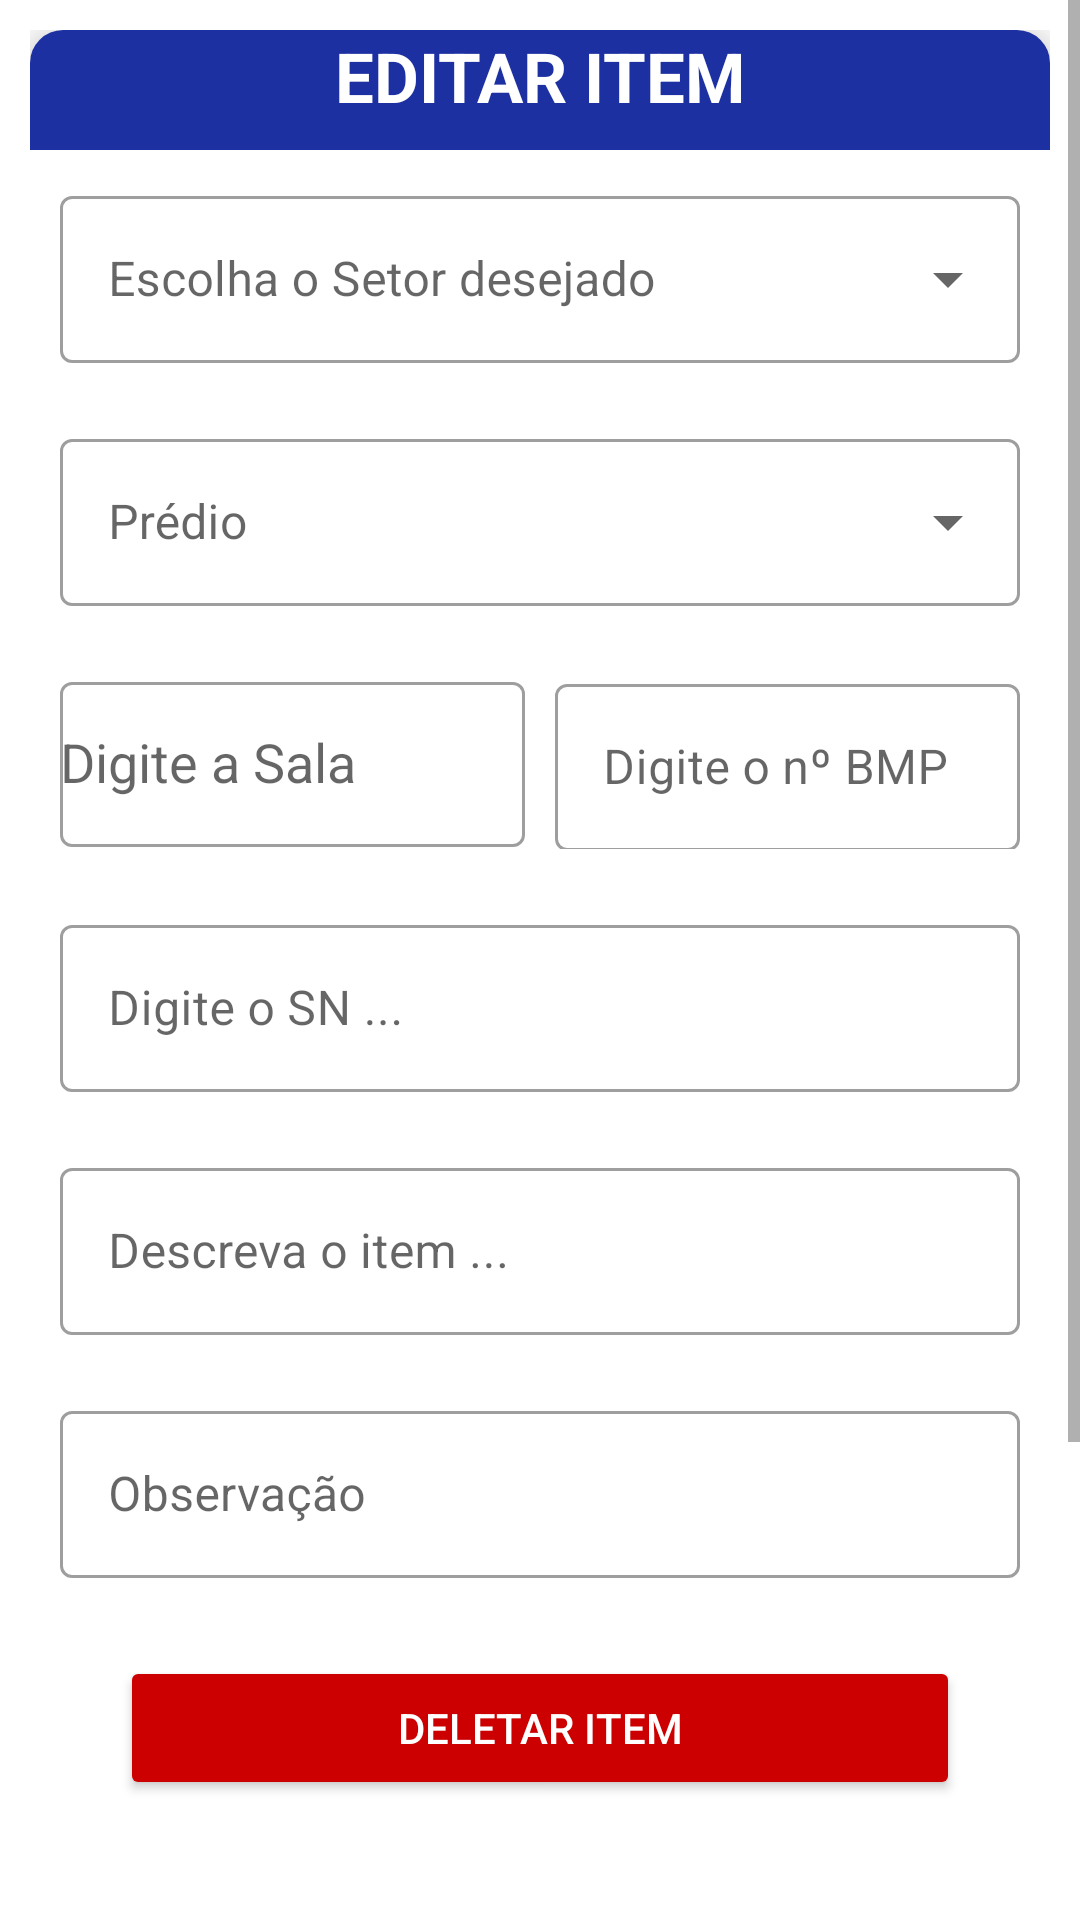

Produce the Android XML layout that renders to this screen, including the resource entries it uses.
<!-- AndroidManifest.xml: application theme Theme.Controle_mat -->
<!-- res/layout/activity_editar_itens.xml -->
<?xml version="1.0" encoding="utf-8"?>
<androidx.constraintlayout.widget.ConstraintLayout
    xmlns:android="http://schemas.android.com/apk/res/android"
    xmlns:app="http://schemas.android.com/apk/res-auto"
    xmlns:tools="http://schemas.android.com/tools"
    android:layout_width="match_parent"
    android:layout_height="match_parent"
    tools:context=".EditarItens">

    
    <ScrollView
        android:id="@+id/scrollView"
        android:layout_width="0dp"
        android:layout_height="0dp"
        android:fillViewport="true"
        app:layout_constraintTop_toTopOf="parent"
        app:layout_constraintBottom_toTopOf="@+id/btn_deletar_item"
        app:layout_constraintStart_toStartOf="parent"
        app:layout_constraintEnd_toEndOf="parent">

        <LinearLayout
            android:layout_width="match_parent"
            android:layout_height="wrap_content"
            android:orientation="vertical"
            android:padding="10dp">

            <androidx.cardview.widget.CardView
                android:id="@+id/cardview_edit"
                android:layout_width="match_parent"
                android:layout_height="wrap_content"
                app:cardCornerRadius="11dp"
                app:cardElevation="10dp">

                <LinearLayout
                    android:layout_width="match_parent"
                    android:layout_height="wrap_content"
                    android:orientation="vertical"
                    >

                    <TextView
                        android:layout_width="match_parent"
                        android:layout_height="40dp"
                        android:text="EDITAR ITEM"
                        android:textAlignment="center"
                        android:background="@color/colorPrimary"
                        android:textColor="@color/white"
                        android:textSize="23sp"
                        android:textStyle="bold" />

                    
                    <com.google.android.material.textfield.TextInputLayout
                        style="@style/Widget.MaterialComponents.TextInputLayout.OutlinedBox.ExposedDropdownMenu"
                        android:layout_width="match_parent"
                        android:layout_height="wrap_content"
                        android:padding="10dp"
                        android:hint="Escolha o Setor desejado">

                        <AutoCompleteTextView
                            android:id="@+id/auto_complete_setor_edit"
                            android:layout_width="match_parent"
                            android:layout_height="wrap_content"
                            android:inputType="none" />
                    </com.google.android.material.textfield.TextInputLayout>

                    
                    <com.google.android.material.textfield.TextInputLayout
                        style="@style/Widget.MaterialComponents.TextInputLayout.OutlinedBox.ExposedDropdownMenu"
                        android:layout_width="match_parent"
                        android:layout_height="wrap_content"
                        android:padding="10dp"
                        android:hint="Prédio">

                        <AutoCompleteTextView
                            android:id="@+id/auto_complete_predio_edit"
                            android:layout_width="match_parent"
                            android:layout_height="wrap_content"
                            android:inputType="none" />
                    </com.google.android.material.textfield.TextInputLayout>

                    
                    <LinearLayout
                        android:layout_width="match_parent"
                        android:layout_height="wrap_content"
                        android:padding="10dp"
                        android:orientation="horizontal">

                        <com.google.android.material.textfield.TextInputLayout
                            android:layout_width="0dp"
                            android:layout_height="wrap_content"
                            android:layout_weight="1"
                            android:layout_marginEnd="10dp"
                            style="@style/Widget.MaterialComponents.TextInputLayout.OutlinedBox"
                            android:hint="Digite a Sala">

                            <AutoCompleteTextView
                                android:id="@+id/text_edit_sala_edit"
                                android:layout_width="match_parent"
                                android:layout_height="55dp"
                                android:textAlignment="center"
                                android:inputType="text" />
                        </com.google.android.material.textfield.TextInputLayout>

                        <com.google.android.material.textfield.TextInputLayout
                            android:layout_width="0dp"
                            android:layout_height="wrap_content"
                            android:layout_weight="1"
                            style="@style/Widget.MaterialComponents.TextInputLayout.OutlinedBox">

                            <com.google.android.material.textfield.TextInputEditText
                                android:id="@+id/text_edit_bmp_edit"
                                android:layout_width="match_parent"
                                android:layout_height="wrap_content"
                                android:inputType="number"
                                android:hint="Digite o nº BMP" />
                        </com.google.android.material.textfield.TextInputLayout>
                    </LinearLayout>

                    
                    <com.google.android.material.textfield.TextInputLayout
                        android:id="@+id/text_input_layout8"
                        style="@style/Widget.MaterialComponents.TextInputLayout.OutlinedBox"
                        android:layout_width="match_parent"
                        android:layout_height="wrap_content"
                        android:padding="10dp">

                        <com.google.android.material.textfield.TextInputEditText
                            android:id="@+id/text_edit_serial"
                            android:layout_width="match_parent"
                            android:layout_height="wrap_content"
                            android:hint="Digite o SN ..." />
                    </com.google.android.material.textfield.TextInputLayout>

                    
                    <com.google.android.material.textfield.TextInputLayout
                        style="@style/Widget.MaterialComponents.TextInputLayout.OutlinedBox"
                        android:layout_width="match_parent"
                        android:layout_height="wrap_content"
                        android:padding="10dp">

                        <com.google.android.material.textfield.TextInputEditText
                            android:id="@+id/text_edit_desc_edit"
                            android:layout_width="match_parent"
                            android:layout_height="wrap_content"
                            android:hint="Descreva o item ..." />
                    </com.google.android.material.textfield.TextInputLayout>

                    
                    <com.google.android.material.textfield.TextInputLayout
                        style="@style/Widget.MaterialComponents.TextInputLayout.OutlinedBox"
                        android:layout_width="match_parent"
                        android:layout_height="wrap_content"
                        android:padding="10dp">

                        <com.google.android.material.textfield.TextInputEditText
                            android:id="@+id/text_edit_obs_edit"
                            android:layout_width="match_parent"
                            android:layout_height="wrap_content"
                            android:hint="Observação" />
                    </com.google.android.material.textfield.TextInputLayout>

                    
                    <Button
                        android:id="@+id/btn_salvar_item"
                        android:layout_width="match_parent"
                        android:layout_height="wrap_content"
                        android:layout_marginTop="20dp"
                        android:layout_marginStart="20dp"
                        android:layout_marginEnd="20dp"
                        android:layout_marginBottom="20dp"
                        android:text="Salvar ITEM" />
                </LinearLayout>
            </androidx.cardview.widget.CardView>

            
            <ProgressBar
                android:id="@+id/progress_editar"
                android:layout_width="100dp"
                android:layout_height="100dp"
                android:layout_gravity="center"
                android:indeterminate="true"
                android:indeterminateTint="@color/black"
                android:visibility="gone" />
        </LinearLayout>
    </ScrollView>

    
    <Button
        android:id="@+id/btn_deletar_item"
        android:layout_width="0dp"
        android:layout_height="wrap_content"
        android:text="Deletar ITEM"
        android:textColor="@android:color/white"
        android:backgroundTint="@android:color/holo_red_dark"
        android:layout_margin="40dp"
        android:gravity="center"
        app:layout_constraintBottom_toBottomOf="parent"
        app:layout_constraintStart_toStartOf="parent"
        app:layout_constraintEnd_toEndOf="parent" />
</androidx.constraintlayout.widget.ConstraintLayout>
<!-- resources referenced by this layout -->
<resources>
  <color name="black">#FF000000</color>
  <color name="colorPrimary">#1C30A1</color>
  <color name="white">#FFFFFFFF</color>
  <style name="Theme.Controle_mat" parent="Theme.MaterialComponents.Light.NoActionBar">
          
          <item name="colorPrimary">#1C30A1</item>
          <item name="colorPrimaryVariant">@color/cinza</item>
          <item name="colorOnPrimary">@color/white</item>
          
          <item name="colorSecondary">@color/teal_200</item>
          <item name="colorSecondaryVariant">@color/teal_700</item>
          <item name="colorOnSecondary">@color/black</item>
  
          
          <item name="android:statusBarColor">?attr/colorPrimaryVariant</item>
          
          st
      </style>
  <color name="cinza">#3C3C3C</color>
  <color name="teal_200">#FF03DAC5</color>
  <color name="teal_700">#03A9F4</color>
</resources>
